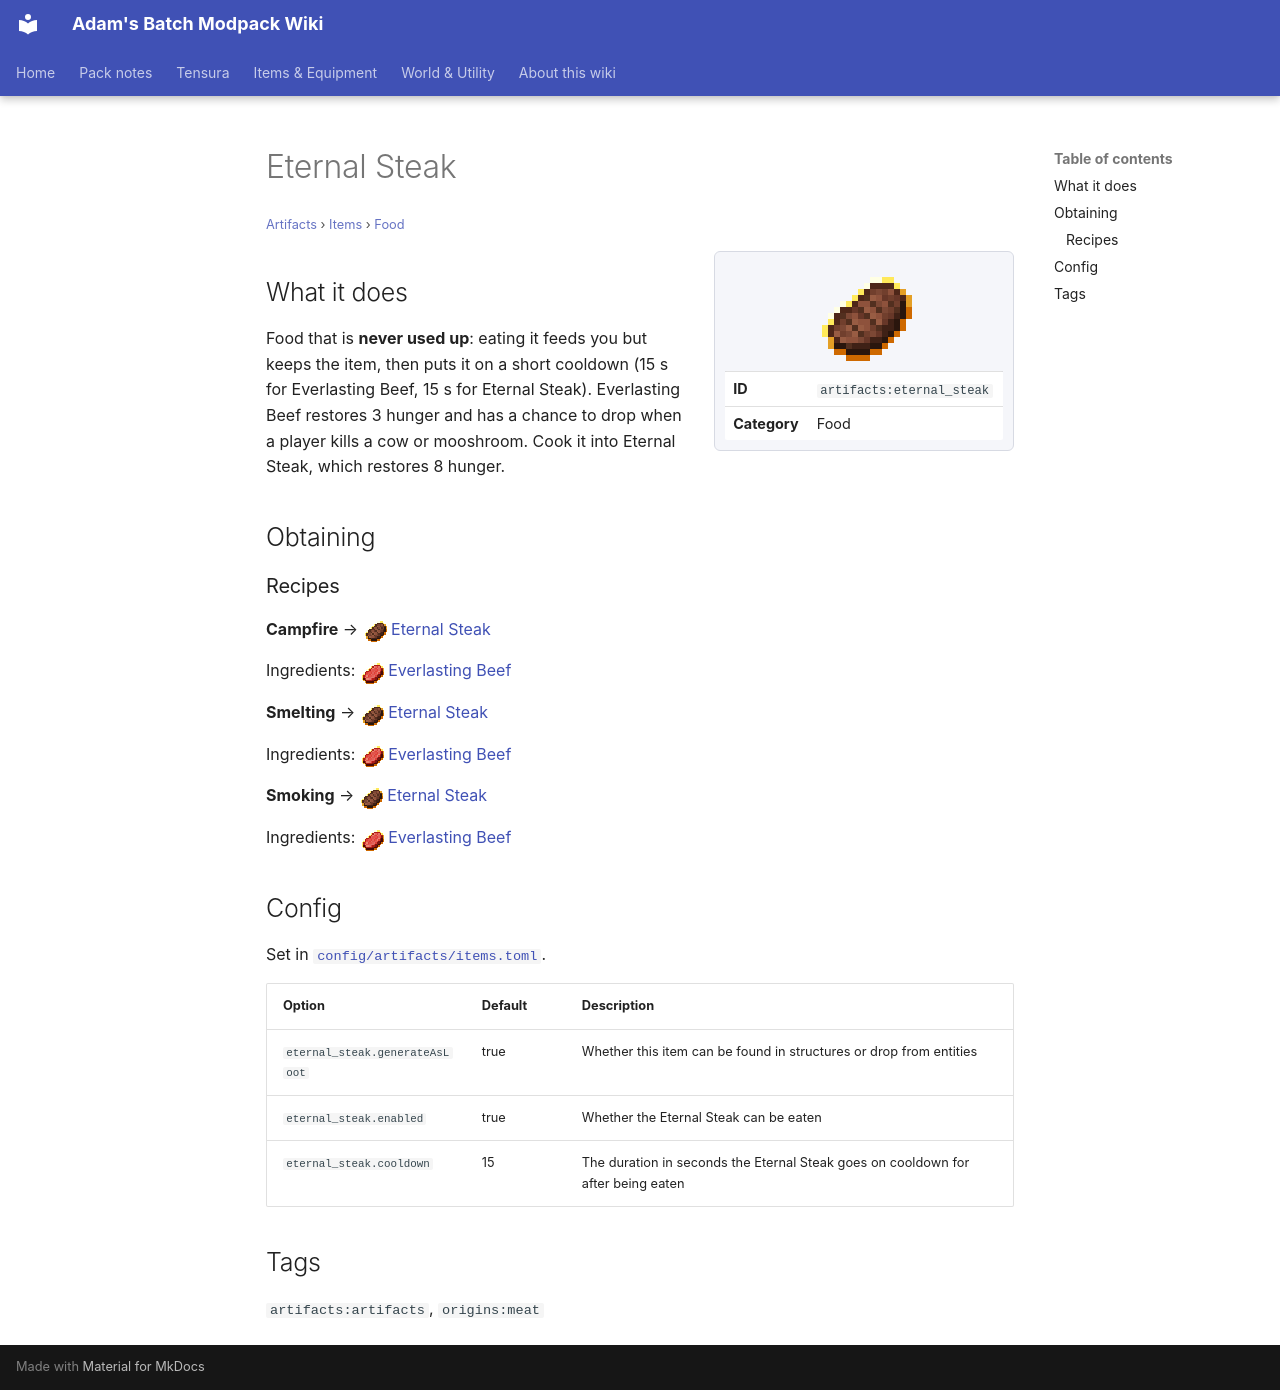

repository: Proteus-Nell/Adams-Batch-MC-Modpack-Wiki · page: artifacts/items/food/eternal-steak/index.html · generator: mkdocs

# Eternal Steak

<small>[Artifacts](../../index.md) &rsaquo; [Items](../index.md) &rsaquo; [Food](index.md)</small>

<div class="infobox" markdown>

![Eternal Steak](../../../assets/icons/artifacts/item/eternal_steak.png)

| | |
|---|---|
| **ID** | `artifacts:eternal_steak` |
| **Category** | Food |

</div>

## What it does

Food that is **never used up**: eating it feeds you but keeps the item, then puts it on a short cooldown (15 s for Everlasting Beef, 15 s for Eternal Steak). Everlasting Beef restores 3 hunger and has a chance to drop when a player kills a cow or mooshroom. Cook it into Eternal Steak, which restores 8 hunger.

## Obtaining

### Recipes

**Campfire** &rarr; ![](../../../assets/icons/artifacts/item/eternal_steak.png) [Eternal Steak](eternal-steak.md)

Ingredients: ![](../../../assets/icons/artifacts/item/everlasting_beef.png) [Everlasting Beef](everlasting-beef.md)

**Smelting** &rarr; ![](../../../assets/icons/artifacts/item/eternal_steak.png) [Eternal Steak](eternal-steak.md)

Ingredients: ![](../../../assets/icons/artifacts/item/everlasting_beef.png) [Everlasting Beef](everlasting-beef.md)

**Smoking** &rarr; ![](../../../assets/icons/artifacts/item/eternal_steak.png) [Eternal Steak](eternal-steak.md)

Ingredients: ![](../../../assets/icons/artifacts/item/everlasting_beef.png) [Everlasting Beef](everlasting-beef.md)

## Config

Set in [`config/artifacts/items.toml`](../../configs/config-artifacts-items.md).

| Option | Default | Description |
|---|---|---|
| `eternal_steak.generateAsLoot` | true | Whether this item can be found in structures or drop from entities |
| `eternal_steak.enabled` | true | Whether the Eternal Steak can be eaten |
| `eternal_steak.cooldown` | 15 | The duration in seconds the Eternal Steak goes on cooldown for after being eaten |

## Tags

`artifacts:artifacts`, `origins:meat`
